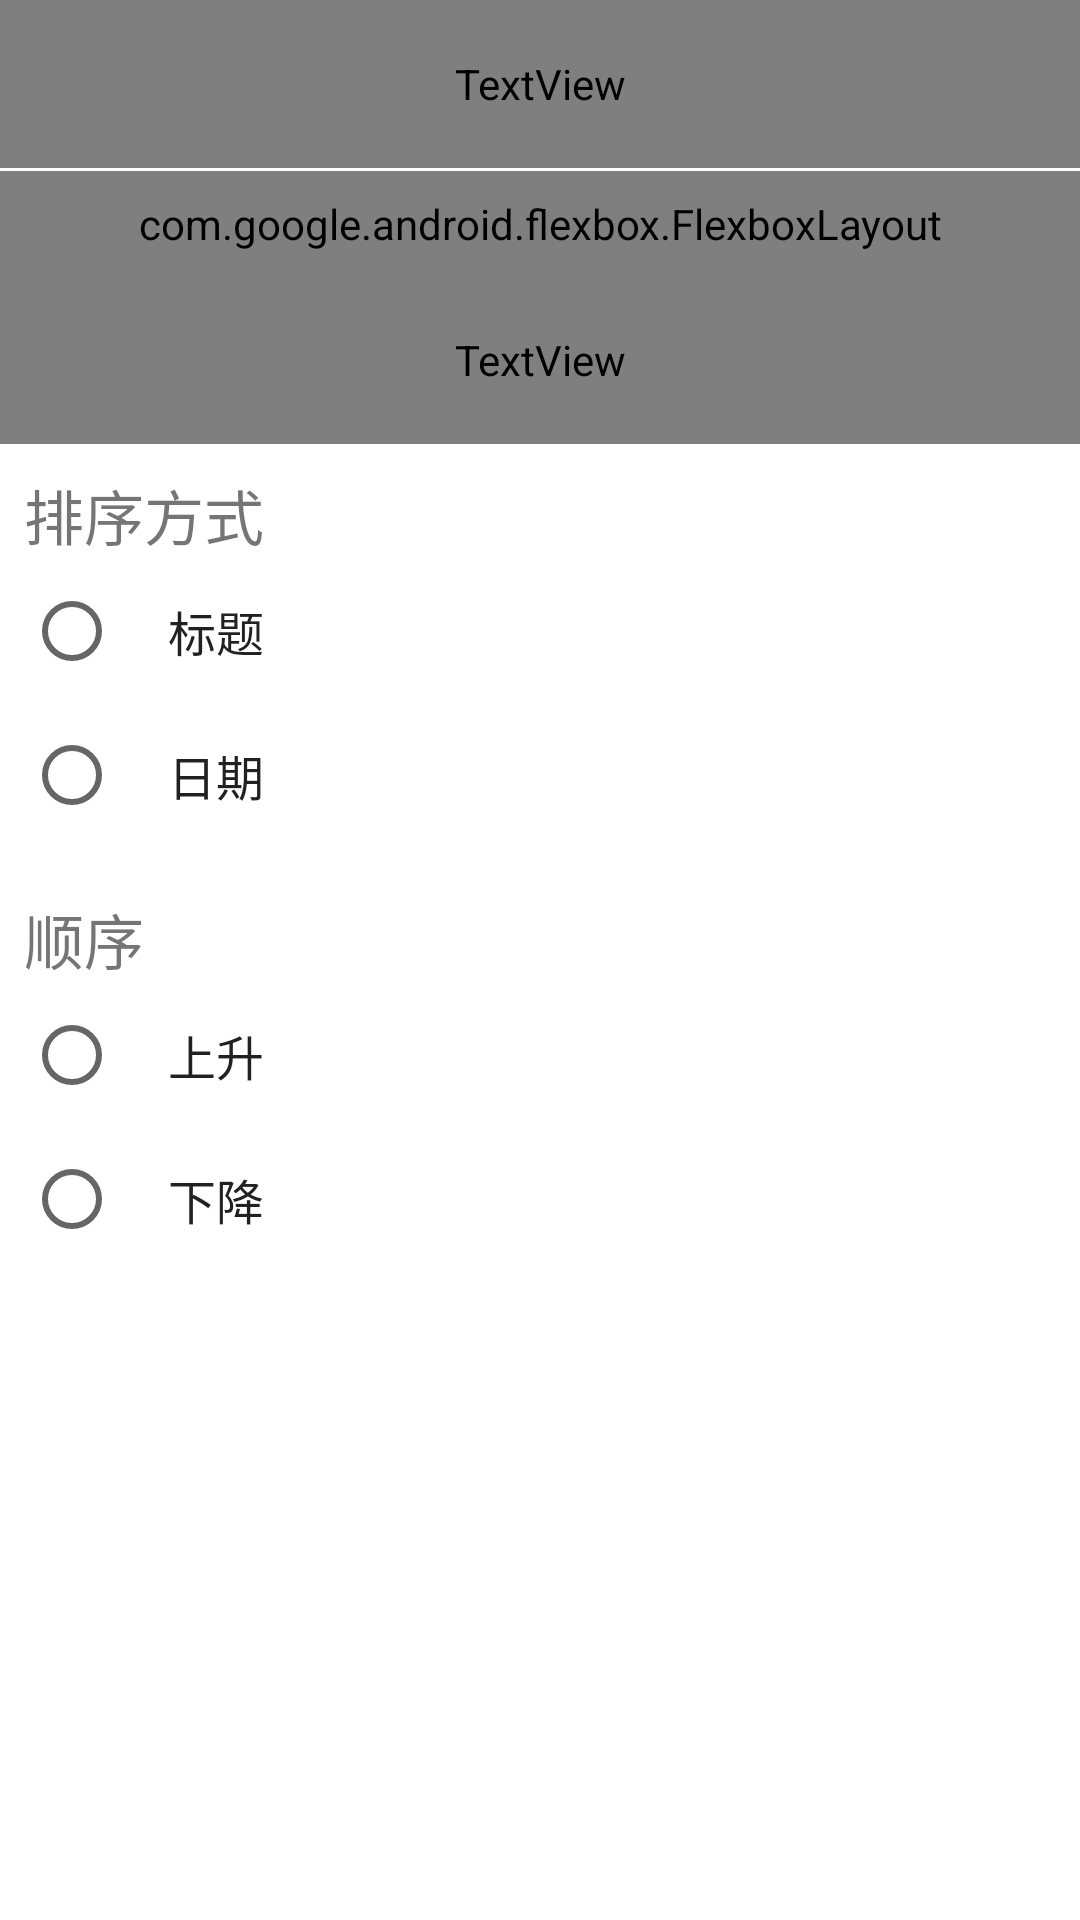

Produce the Android XML layout that renders to this screen, including the resource entries it uses.
<!-- AndroidManifest.xml: fallback theme Theme.MaterialComponents.DayNight.NoActionBar -->
<!-- res/layout/nav_main_right.xml -->
<?xml version="1.0" encoding="utf-8"?>
<LinearLayout xmlns:android="http://schemas.android.com/apk/res/android"
    xmlns:app="http://schemas.android.com/apk/res-auto"
    android:orientation="vertical"
    android:layout_width="match_parent"
    android:layout_height="match_parent">

    <LinearLayout
        android:id="@+id/categoryRootLayout"
        android:orientation="vertical"
        android:layout_width="match_parent"
        android:layout_height="wrap_content">

        <TextView
            android:layout_width="match_parent"
            android:layout_height="?attr/actionBarSize"
            android:gravity="center_vertical"
            android:paddingStart="8dp"
            android:paddingEnd="8dp"
            android:textStyle="bold"
            android:textColor="?attr/textColor1"
            android:textSize="24sp"
            android:text="@string/main_right_nav_category" />

        <View
            android:layout_width="match_parent"
            android:layout_height="1dp"
            android:background="@drawable/bg_divider" />

        <com.google.android.flexbox.FlexboxLayout
            android:id="@+id/categoryLayout"
            android:layout_width="match_parent"
            android:layout_height="wrap_content"
            android:padding="8dp"
            app:flexWrap="wrap" />

    </LinearLayout>


    <TextView
        android:layout_width="match_parent"
        android:layout_height="?attr/actionBarSize"
        android:gravity="center_vertical"
        android:paddingStart="8dp"
        android:paddingEnd="8dp"
        android:textStyle="bold"
        android:textColor="?attr/textColor1"
        android:textSize="24sp"
        android:text="@string/main_right_nav_filter" />

    <View
        android:layout_width="match_parent"
        android:layout_height="1dp"
        android:background="@drawable/bg_divider" />

    <LinearLayout
        android:orientation="vertical"
        android:layout_width="match_parent"
        android:layout_height="wrap_content"
        android:padding="8dp">

        <TextView
            style="@style/main_right_group_title"
            android:text="@string/main_right_nav_order" />

        <RadioButton
            android:id="@+id/sortTitle"
            style="@style/main_right_group_item"
            android:text="@string/main_right_nav_order_title" />

        <RadioButton
            android:id="@+id/sortTime"
            style="@style/main_right_group_item"
            android:text="@string/main_right_nav_order_time" />

    </LinearLayout>


    <LinearLayout
        android:orientation="vertical"
        android:layout_width="match_parent"
        android:layout_height="wrap_content"
        android:padding="8dp">

        <TextView
            style="@style/main_right_group_title"
            android:text="@string/main_right_nav_sort" />

        <RadioButton
            android:id="@+id/orderAsc"
            style="@style/main_right_group_item"
            android:text="@string/main_right_nav_sort_asc" />

        <RadioButton
            android:id="@+id/orderDesc"
            style="@style/main_right_group_item"
            android:text="@string/main_right_nav_sort_desc" />

    </LinearLayout>

</LinearLayout>
<!-- resources referenced by this layout -->
<resources>
  <string name="main_right_nav_category">分类</string>
  <string name="main_right_nav_filter">筛选</string>
  <string name="main_right_nav_order">排序方式</string>
  <string name="main_right_nav_order_time">日期</string>
  <string name="main_right_nav_order_title">标题</string>
  <string name="main_right_nav_sort">顺序</string>
  <string name="main_right_nav_sort_asc">上升</string>
  <string name="main_right_nav_sort_desc">下降</string>
      // 主页_contentMain
  <style name="main_right_group_item">
          <item name="android:textColor">?attr/textColor1</item>
          <item name="android:textSize">16sp</item>
          <item name="android:layout_width">wrap_content</item>
          <item name="android:layout_height">wrap_content</item>
          <item name="android:paddingStart">16dp</item>
      </style>
  <style name="main_right_group_title">
          <item name="android:textColor">?attr/textColor1</item>
          <item name="android:textSize">20sp</item>
          <item name="android:layout_width">wrap_content</item>
          <item name="android:layout_height">wrap_content</item>
      </style>
</resources>
